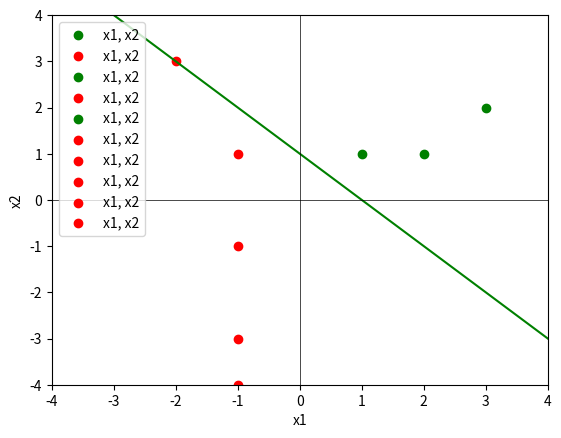

The script that saved this image:

import matplotlib.pyplot as plt
import numpy as np


dataset = [[1,1] , [1,-1] , [-1,1] , [-1,-1]]
input = [[1,1],[-1,1],[2,1],[1,-6],[3,2],[-1,-4],[-2,3],[-1,-1],[5,-4],[-1,-3]]
output = [1,-1,-1,-1]
initial_weight = [0,0,0]
    

def learn():
    
    for i in range(len(dataset)): 
        delta_bias = output[i]
        delta_weight1 = (dataset[i][0] * output[i])
        delta_weight2 = (dataset[i][1] * output[i])
        initial_weight[0] = initial_weight[0] + delta_bias
        initial_weight[1] = initial_weight[1] + delta_weight1
        initial_weight[2] = initial_weight[2] + delta_weight2
    print(initial_weight)    

     
def test(test_input):
    
    y = []
    for i in test_input :
        if initial_weight[0] + (i[0]*initial_weight[1]) + (i[1]*initial_weight[2]) >= 0 :
            y.append(1)
        else :
            y.append(-1)
        
    print(y)    
        
   


def draw(initial_weight ,input):
    
    x1_scatter = np.linspace(-10, 10, 100)
    x2_scatter = np.linspace(-10, 10, 100) 
    var1_grid, var2_grid = np.meshgrid(x1_scatter, x2_scatter)
    y = initial_weight[0] + initial_weight[1] * var1_grid + initial_weight[2] * var2_grid
    
    plt.contour(x1_scatter , x2_scatter , y , levels=[0] , colors='g')
    plt.xlabel('x1')
    plt.ylabel('x2')
    plt.xlim(-4, 4)
    plt.ylim(-4, 4)
    plt.axhline(0, color='black',linewidth=0.5)
    plt.axvline(0, color='black',linewidth=0.5)
    
    for i in input :
        if (initial_weight[0] + initial_weight[1] * i[0] + initial_weight[2] * i[1]) > 0:
            plt.scatter(i[0], i[1], color='green', label='x1, x2')
        else:
            plt.scatter(i[0], i[1], color='red', label='x1, x2')



    plt.legend()
    plt.show()




learn()
test(input)

draw(initial_weight , input)

    
       
        
